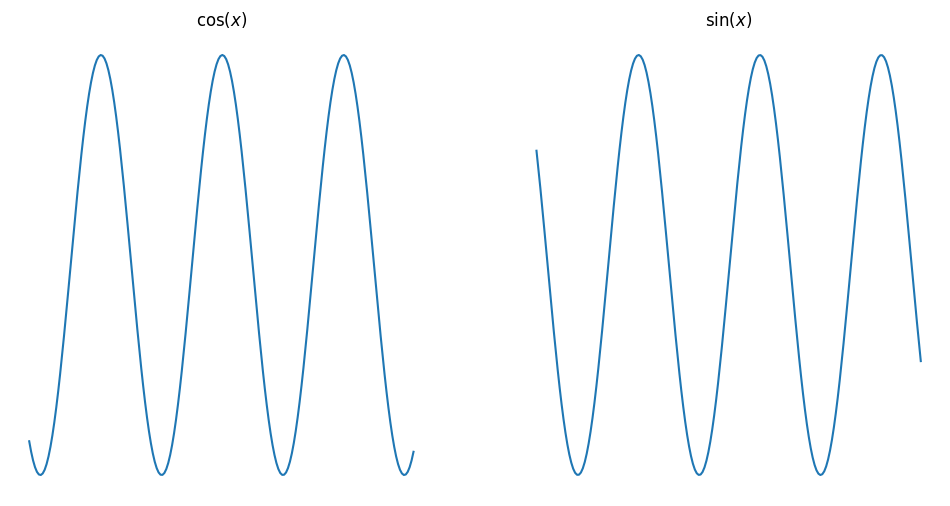

Python code for this plot:
#!/usr/bin/env python3
# -*- coding: utf-8 -*-

# [redacted]

# Permission is hereby granted, free of charge, to any person obtaining a copy
# of this software and associated documentation files (the "Software"), to deal
# in the Software without restriction, including without limitation the rights
# to use, copy, modify, merge, publish, distribute, sublicense, and/or sell
# copies of the Software, and to permit persons to whom the Software is
# furnished to do so, subject to the following conditions:
# The above copyright notice and this permission notice shall be included in
# all copies or substantial portions of the Software.
# THE SOFTWARE IS PROVIDED "AS IS", WITHOUT WARRANTY OF ANY KIND, EXPRESS OR
# IMPLIED, INCLUDING BUT NOT LIMITED TO THE WARRANTIES OF MERCHANTABILITY,
# FITNESS FOR A PARTICULAR PURPOSE AND NONINFRINGEMENT. IN NO EVENT SHALL THE
# AUTHORS OR COPYRIGHT HOLDERS BE LIABLE FOR ANY CLAIM, DAMAGES OR OTHER
# LIABILITY, WHETHER IN AN ACTION OF CONTRACT, TORT OR OTHERWISE, ARISING FROM,
# OUT OF OR IN CONNECTION WITH THE SOFTWARE OR THE USE OR OTHER DEALINGS IN
# THE SOFTWARE.

import numpy as np
import matplotlib.pyplot as plt

# Plots
fig, (ax1, ax2) = plt.subplots(1, 2, figsize=(12, 6))

x = np.arange(-10., 10., 0.1)

ax1.plot(x, np.cos(x))
ax1.set_title(r"$\cos(x)$")

ax2.plot(x, np.sin(x))
ax2.set_title(r"$\sin(x)$")

ax1.set_axis_off()
ax2.set_axis_off()

plt.show()

